Run: headless pygame with SDL's dummy video driver; simulated clock (each Clock.tick advances the game by its frame time, no real sleeping); random seed 0; keys injected as events and as key.get_pressed() state; no mouse input.
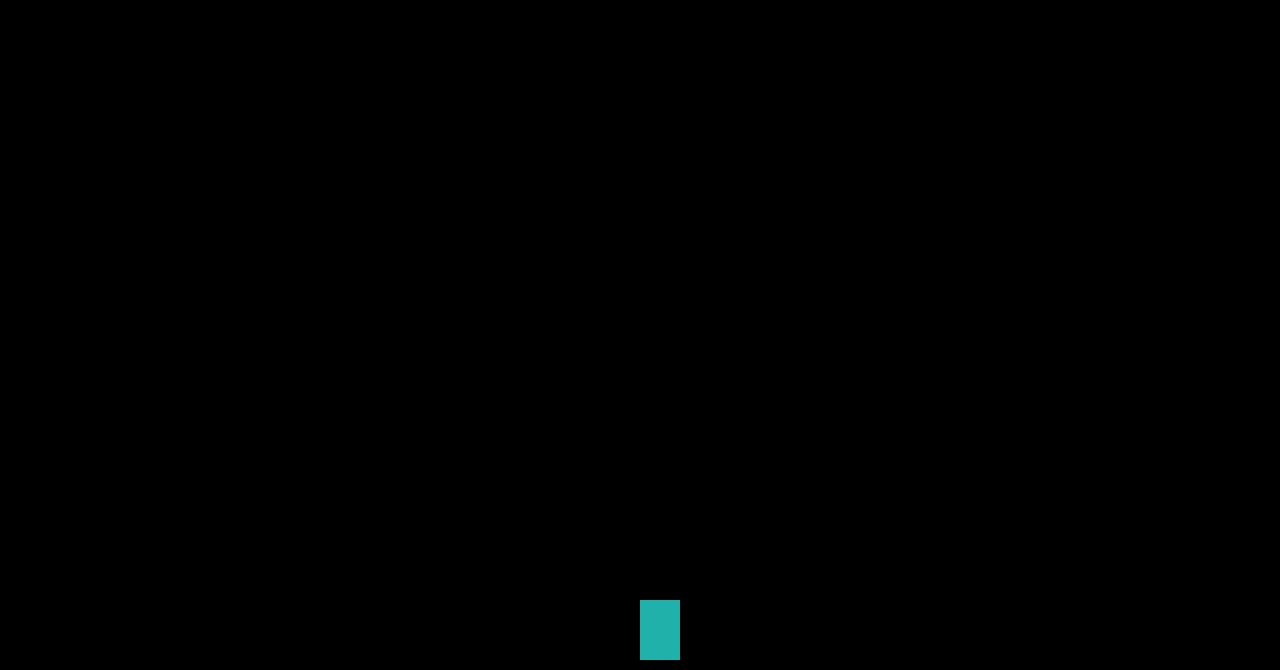
Frame 1 of 4 · flips 1–60 · no input
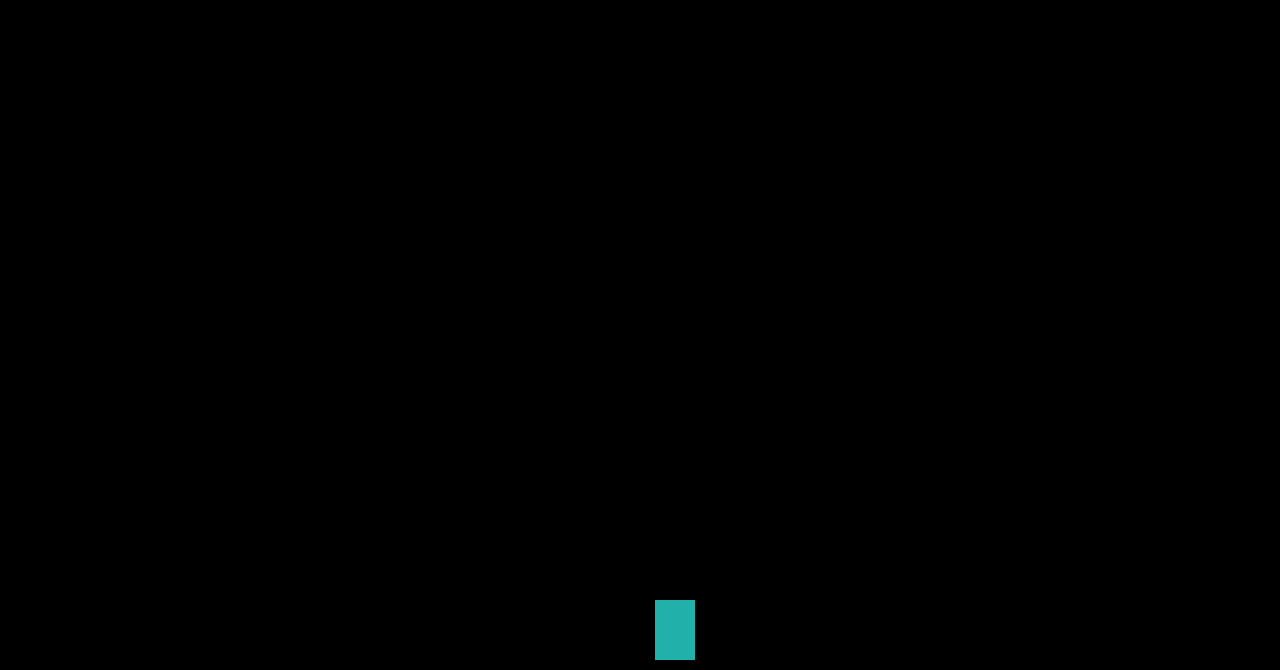
Frame 2 of 4 · flips 61–180 · tapped SPACE, RETURN · held RIGHT (→), D
Frame 3 of 4 · flips 181–300 · held DOWN (↓), S · screen unchanged from frame 2, image omitted
Frame 4 of 4 · flips 301–420 · held LEFT (←), A, UP (↑), W · screen same as frame 1, image omitted

The pygame program that drew these frames:

import pygame

pygame.init()
background = pygame.display.set_mode((1280, 670))
pygame.display.set_caption('Space invaders')
x = 640  # корды нашей ракеты
y = 600
width = 40
height = 60
speed = 15
bullets = []
##########################
class Player:
    def __init__(self, display, x, y, width, height, sprite):
        self.sprite = sprite
        self.display = display
        self.instance = pygame.Rect(x, y, x + width, y + height)
        display.blit(sprite, self.instance)  #Должно быть в главном цикле
    def shoot(self, sprite):
        Bullet.Bullets.add(Bullet(self.display, self.instance.centerx - 7, self.instance.y, 5, 5, sprite))
        
class EnemyLevelOne(Player):
    def __init__(self, *args, **kwargs):
        Player.__init__(*args, **kwargs)
    def shoot(self, sprite):
        Bullet.Bullets.add(Bullet(self.display, self.instance.centerx - 7, self.instance.bottomleft[1], 5, 5, sprite, 2))

class EnemyLevelTwo(EnemyLevelOne):
    def __init__(self, *args, **kwargs):
        EnemyLevelOne.__init__(*args, **kwargs)
        self.is_active = False  #Для проверки активности ряда врагов
    def shoot(self, sprite):
        Bullet.Bullets.add(Bullet(self.display, self.instance.centerx - 7, self.instance.bottomleft[1], 5, 5, sprite, 2, -1))
        Bullet.Bullets.add(Bullet(self.display, self.instance.centerx - 7, self.instance.bottomleft[1], 5, 5, sprite, 2, 1))

class EnemyLevelThree(EnemyLevelTwo):
    def __init__(self, *args, **kwargs):
        EnemyLevelTwo.__init__(*args, **kwargs)
    def shoot(self, sprite):
        Bullet.Bullets.add(Bullet(self.display, self.instance.centerx - 7, self.instance.bottomleft[1], 5, 5, sprite, 2))
        Bullet.Bullets.add(Bullet(self.display, self.instance.centerx - 7, self.instance.bottomleft[1], 5, 5, sprite, 2, -1))
        Bullet.Bullets.add(Bullet(self.display, self.instance.centerx - 7, self.instance.bottomleft[1], 5, 5, sprite, 2, 1))
#############################
def draw_window():
    background.fill((0, 0, 0))
    pygame.draw.rect(background, (32, 178, 170), (x, y, width, height))
    for bullet in bullets:
        bullet.draw_bullet(background)
    pygame.display.update()


class pulya():
    def __init__(self, x, y, radius, color):
        self.x = x
        self.y = y
        self.radius = radius
        self.color = color
        self.speed = 10

    def draw_bullet(self, background):
        pygame.draw.circle(background, self.color, (self.x, self.y - height), self.radius)


# глав цикл
run = True
while run:
    pygame.time.delay(35)
    keys = pygame.key.get_pressed()
    for event in pygame.event.get():
        if event.type == pygame.QUIT:
            pygame.quit()
        elif event.type == pygame.KEYDOWN:
            if event.key == pygame.K_LEFT:
                x -= speed
            elif event.key == pygame.K_RIGHT:
                x += speed

    def shot():
        for bullet in bullets:
            if bullet.y > 0:
                bullet.y -= bullet.speed
            else:
                bullets.pop(bullets.index(bullet))

        if keys[pygame.K_SPACE]:
            if len(bullets) < 1:
                bullets.append(pulya(round(x + width // 2), round(y + height // 2), 5, (255, 0, 0)))

    shot()
    draw_window()
'''
    if keys[pygame.K_LEFT] and x > 45:
        x -= speed
    if keys[pygame.K_RIGHT] and x < 1200:
        x += speed
'''
